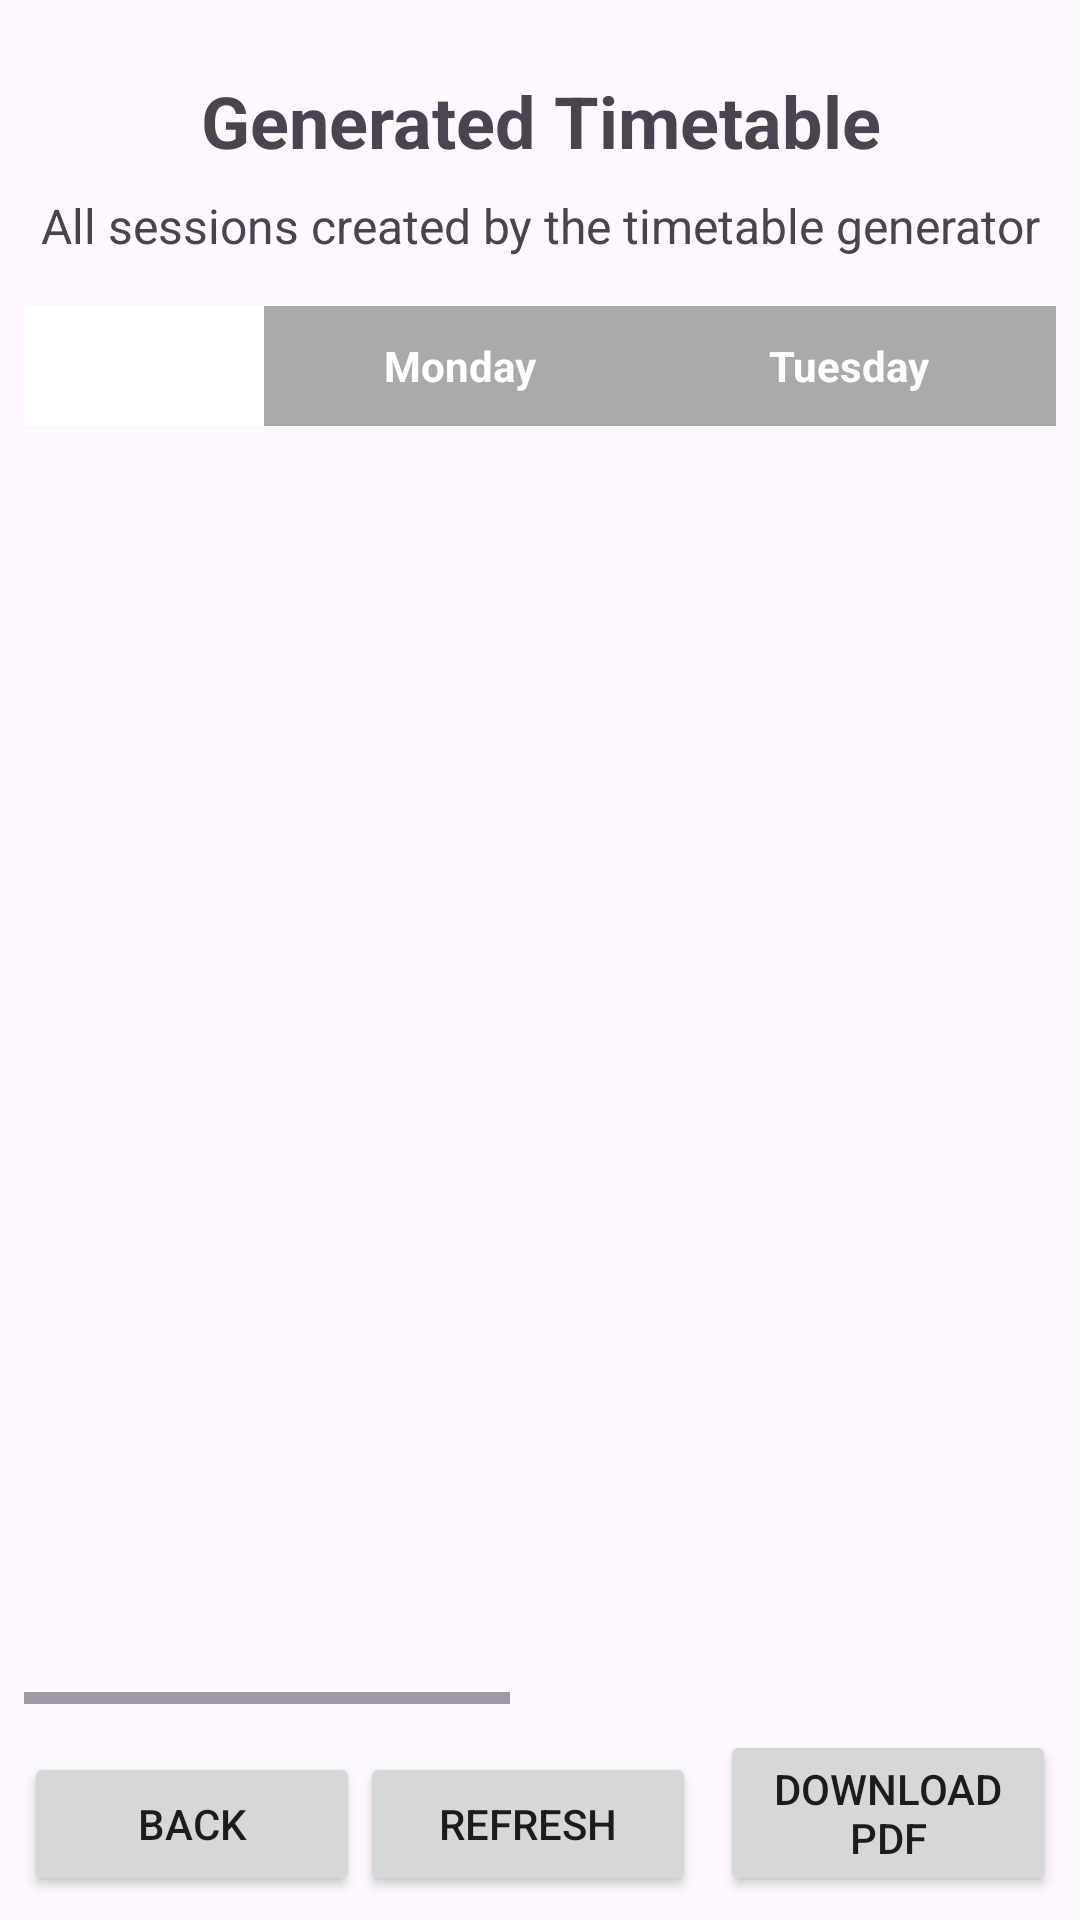

Reconstruct the res/layout file that produces this screen, plus the resources it refers to.
<!-- AndroidManifest.xml: application theme Theme.Manager -->
<!-- res/layout/activity_view_timetable.xml -->
<?xml version="1.0" encoding="utf-8"?>
<androidx.constraintlayout.widget.ConstraintLayout xmlns:android="http://schemas.android.com/apk/res/android"
    xmlns:app="http://schemas.android.com/apk/res-auto"
    xmlns:tools="http://schemas.android.com/tools"
    android:id="@+id/main"
    android:layout_width="match_parent"
    android:layout_height="match_parent"
    android:padding="8dp"
    tools:context=".admin.ui.ViewTimetableActivity">

    <TextView
        android:id="@+id/titleTextView"
        android:layout_width="0dp"
        android:layout_height="wrap_content"
        android:text="Generated Timetable"
        android:textSize="24sp"
        android:textStyle="bold"
        android:textAlignment="center"
        android:layout_marginTop="16dp"
        app:layout_constraintTop_toTopOf="parent"
        app:layout_constraintStart_toStartOf="parent"
        app:layout_constraintEnd_toEndOf="parent" />

    <TextView
        android:id="@+id/subtitleTextView"
        android:layout_width="0dp"
        android:layout_height="wrap_content"
        android:text="All sessions created by the timetable generator"
        android:textSize="16sp"
        android:textAlignment="center"
        android:layout_marginTop="8dp"
        app:layout_constraintTop_toBottomOf="@id/titleTextView"
        app:layout_constraintStart_toStartOf="parent"
        app:layout_constraintEnd_toEndOf="parent" />

    <TextView
        android:id="@+id/emptyView"
        android:layout_width="0dp"
        android:layout_height="wrap_content"
        android:text="No sessions found for this timetable"
        android:textSize="18sp"
        android:textAlignment="center"
        android:visibility="gone"
        app:layout_constraintTop_toTopOf="parent"
        app:layout_constraintBottom_toBottomOf="parent"
        app:layout_constraintStart_toStartOf="parent"
        app:layout_constraintEnd_toEndOf="parent" />

    
    <HorizontalScrollView
        android:id="@+id/timetableScroll"
        android:layout_width="match_parent"
        android:layout_height="0dp"
        android:layout_marginTop="16dp"
        android:layout_marginBottom="16dp"
        app:layout_constraintTop_toBottomOf="@id/subtitleTextView"
        app:layout_constraintBottom_toTopOf="@id/backButton"
        app:layout_constraintStart_toStartOf="parent"
        app:layout_constraintEnd_toEndOf="parent">

        <LinearLayout
            android:layout_width="wrap_content"
            android:layout_height="match_parent"
            android:orientation="vertical">

            
            <LinearLayout
                android:id="@+id/daysHeaderLayout"
                android:layout_width="wrap_content"
                android:layout_height="wrap_content"
                android:orientation="horizontal"
                android:background="@android:color/darker_gray">

                
                <TextView
                    android:layout_width="80dp"
                    android:layout_height="40dp"
                    android:background="@android:color/white"
                    android:gravity="center"
                    android:textStyle="bold"
                    android:text=""
                    android:textColor="@android:color/black" />

                
                <TextView
                    android:layout_width="130dp"
                    android:layout_height="40dp"
                    android:background="@android:color/darker_gray"
                    android:gravity="center"
                    android:padding="8dp"
                    android:text="Monday"
                    android:textColor="@android:color/white"
                    android:textStyle="bold" />

                
                <TextView
                    android:layout_width="130dp"
                    android:layout_height="40dp"
                    android:background="@android:color/darker_gray"
                    android:gravity="center"
                    android:padding="8dp"
                    android:text="Tuesday"
                    android:textColor="@android:color/white"
                    android:textStyle="bold" />

                
                <TextView
                    android:layout_width="130dp"
                    android:layout_height="40dp"
                    android:background="@android:color/darker_gray"
                    android:gravity="center"
                    android:padding="8dp"
                    android:text="Wednesday"
                    android:textColor="@android:color/white"
                    android:textStyle="bold" />

                
                <TextView
                    android:layout_width="130dp"
                    android:layout_height="40dp"
                    android:background="@android:color/darker_gray"
                    android:gravity="center"
                    android:padding="8dp"
                    android:text="Thursday"
                    android:textColor="@android:color/white"
                    android:textStyle="bold" />

                
                <TextView
                    android:layout_width="130dp"
                    android:layout_height="40dp"
                    android:background="@android:color/darker_gray"
                    android:gravity="center"
                    android:padding="8dp"
                    android:text="Friday"
                    android:textColor="@android:color/white"
                    android:textStyle="bold" />
            </LinearLayout>

            
            <ScrollView
                android:layout_width="wrap_content"
                android:layout_height="match_parent">

                <LinearLayout
                    android:id="@+id/timetableContentLayout"
                    android:layout_width="wrap_content"
                    android:layout_height="wrap_content"
                    android:orientation="vertical">
                    
                </LinearLayout>
            </ScrollView>
        </LinearLayout>
    </HorizontalScrollView>

    <Button
        android:id="@+id/backButton"
        android:layout_width="0dp"
        android:layout_height="wrap_content"
        android:text="Back"
        app:layout_constraintHorizontal_bias="0.0"
        app:layout_constraintStart_toStartOf="parent"
        app:layout_constraintEnd_toStartOf="@id/refreshButton"
        app:layout_constraintBottom_toBottomOf="parent" />

    <Button
        android:id="@+id/refreshButton"
        android:layout_width="0dp"
        android:layout_height="wrap_content"
        android:layout_marginEnd="8dp"
        android:text="Refresh"
        app:layout_constraintStart_toEndOf="@id/backButton"
        app:layout_constraintEnd_toStartOf="@id/downloadPdfButton"
        app:layout_constraintBottom_toBottomOf="parent" />

    <Button
        android:id="@+id/downloadPdfButton"
        android:layout_width="0dp"
        android:layout_height="wrap_content"
        android:text="Download PDF"
        app:layout_constraintStart_toEndOf="@id/refreshButton"
        app:layout_constraintEnd_toEndOf="parent"
        app:layout_constraintBottom_toBottomOf="parent" />

</androidx.constraintlayout.widget.ConstraintLayout>
<!-- resources referenced by this layout -->
<resources>
  <style name="Theme.Manager" parent="Base.Theme.Manager" />
  <style name="Base.Theme.Manager" parent="Theme.Material3.DayNight.NoActionBar">
          
          
      </style>
</resources>
